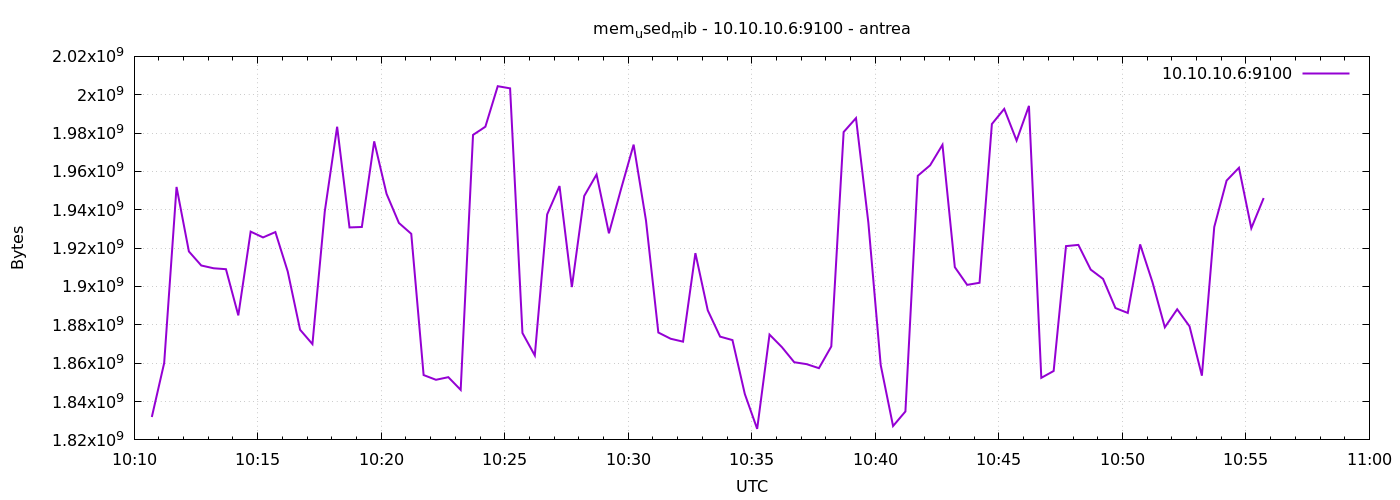

Values plotted in this chart, from the file beside it:
1777111843	1831940096
1777111873	1860124672
1777111903	1951916032
1777111933	1918271488
1777111963	1910951936
1777111993	1909506048
1777112023	1909022720
1777112053	1884930048
1777112083	1928617984
1777112113	1925591040
1777112143	1928380416
1777112173	1907818496
1777112203	1877458944
1777112233	1869959168
1777112263	1939156992
1777112293	1983320064
1777112323	1930801152
1777112353	1931030528
1777112383	1975689216
1777112413	1948323840
1777112443	1933127680
1777112473	1927467008
1777112503	1853812736
1777112533	1851346944
1777112563	1852710912
1777112593	1846079488
1777112623	1979043840
1777112653	1983336448
1777112683	2004451328
1777112713	2003329024
1777112743	1875742720
1777112773	1864036352
1777112803	1937575936
1777112833	1952382976
1777112863	1899687936
1777112893	1947201536
1777112923	1958416384
1777112953	1927741440
1777112983	1951252480
1777113013	1973981184
1777113043	1934417920
1777113073	1875996672
1777113103	1872744448
1777113133	1871233024
1777113163	1917394944
1777113193	1887580160
1777113223	1873854464
1777113253	1872056320
1777113283	1843949568
1777113313	1825746944
1777113343	1874923520
1777113373	1868390400
1777113403	1860505600
1777113433	1859510272
1777113463	1857400832
1777113493	1868730368
1777113523	1980547072
1777113553	1987817472
1777113583	1933369344
1777113613	1859055616
1777113643	1827221504
... 30 more rows
